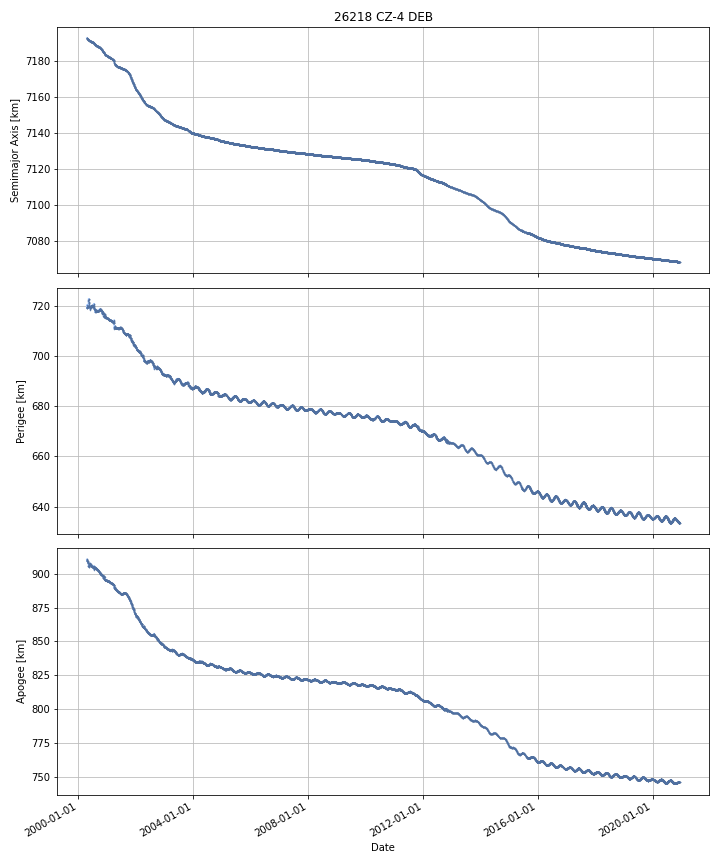

Values plotted in this chart, from the file beside it:
DATE, SEMIMAJOR_AXIS, PERIAPSIS, APOAPSIS, DOT_SEMIMAJOR_AXIS, DOT_PERIAPSIS, DOT_APOAPSIS
2000-04-19, 7193, 719.3, 910.4, , , 
2000-04-20, 7193, 719.1, 910.5, -0.06627, -0.2034, 0.07087
2000-04-21, 7193, 719.5, 910, -0.05744, 0.3681, -0.483
2000-04-22, 7193, 719.2, 910.2, -0.07913, -0.3468, 0.1885
2000-04-23, 7193, 719.5, 909.8, -0.04776, 0.3376, -0.4331
2000-04-24, 7193, 719.6, 909.5, -0.0553, 0.1292, -0.2398
2000-04-25, 7193, 719.7, 909.4, -0.06185, 0.04552, -0.1692
2000-04-26, 7193, 719.7, 909.2, -0.06539, 0.03389, -0.1647
2000-04-27, 7193, 719.7, 909.1, -0.06362, 0.01339, -0.1406
2000-04-28, 7192, 719.6, 909.1, -0.05404, -0.136, 0.02788
2000-04-29, 7192, 719.6, 908.9, -0.05917, 0.05986, -0.1782
2000-04-30, 7192, 719.7, 908.8, -0.0356, 0.03948, -0.1107
2000-05-01, 7192, 719.6, 908.8, -0.04459, -0.05969, -0.0295
2000-05-02, 7192, 719.5, 908.8, -0.05304, -0.07509, -0.031
2000-05-03, 7192, 720, 908.3, -0.0213, 0.4535, -0.4961
2000-05-04, 7192, 720.1, 908.1, -0.04722, 0.06808, -0.1625
2000-05-05, 7192, 720, 908.1, -0.0515, -0.06592, -0.03707
2000-05-06, 7192, 719.8, 908.1, -0.04235, -0.1575, 0.07276
2000-05-07, 7192, 719.7, 908.2, -0.04247, -0.1518, 0.06686
2000-05-08, 7192, 721.5, 906.3, -0.0242, 1.814, -1.862
2000-05-09, 7192, 722.2, 905.6, -0.02485, 0.7158, -0.7655
2000-05-10, 7192, 722.7, 905.1, -0.01372, 0.4337, -0.4611
2000-05-11, 7192, 722.8, 904.9, -0.01026, 0.1633, -0.1839
2000-05-12, 7192, 722.5, 905.2, -0.03409, -0.3059, 0.2377
2000-05-13, 7192, 722.2, 905.4, -0.03103, -0.3243, 0.2622
2000-05-14, 7192, 721.8, 905.8, -0.01783, -0.4228, 0.3872
2000-05-15, 7192, 721.5, 906, -0.02673, -0.2335, 0.18
2000-05-16, 7192, 721.3, 906.2, -0.03209, -0.2404, 0.1763
2000-05-17, 7192, 721.1, 906.3, -0.03832, -0.2244, 0.1478
2000-05-18, 7192, 721, 906.4, -0.03652, -0.1183, 0.04531
2000-05-19, 7192, 720.8, 906.5, -0.04474, -0.1919, 0.1024
2000-05-20, 7192, 720.3, 906.8, -0.05657, -0.4632, 0.3501
2000-05-21, 7192, 719.8, 907.2, -0.0575, -0.465, 0.35
2000-05-22, 7192, 719.4, 907.4, -0.05147, -0.3882, 0.2852
2000-05-23, 7192, 719.4, 907.4, -0.04289, -0.04901, -0.03677
2000-05-24, 7191, 719.4, 907.3, -0.03857, 0.04119, -0.1183
2000-05-25, 7191, 719.6, 907.1, -0.03757, 0.1457, -0.2208
2000-05-26, 7191, 719.8, 906.8, -0.03865, 0.2081, -0.2854
2000-05-27, 7191, 719.6, 906.9, -0.03623, -0.1397, 0.06721
2000-05-28, 7191, 719.4, 907.1, -0.03542, -0.2735, 0.2026
2000-05-29, 7191, 719.3, 907.1, -0.02893, -0.07319, 0.01533
2000-05-30, 7191, 719.4, 906.9, -0.02372, 0.1212, -0.1687
2000-05-31, 7191, 719.3, 907, -0.02038, -0.1333, 0.09257
2000-06-01, 7191, 718.8, 907.5, -0.01771, -0.5084, 0.473
2000-06-02, 7191, 718.6, 907.6, -0.01007, -0.1543, 0.1342
2000-06-03, 7191, 719.1, 907.1, -0.004757, 0.4667, -0.4763
2000-06-04, 7191, 719.3, 907, -0.006315, 0.1566, -0.1692
2000-06-05, 7191, 719.1, 907.1, -0.009091, -0.1589, 0.1407
2000-06-06, 7191, 719.4, 906.8, -0.003979, 0.259, -0.267
2000-06-07, 7191, 719.6, 906.6, -0.008042, 0.2313, -0.2474
2000-06-08, 7191, 719.7, 906.4, -0.01152, 0.145, -0.1681
2000-06-09, 7191, 719.9, 906.2, -0.01442, 0.2092, -0.2381
2000-06-10, 7191, 720.1, 906, -0.02046, 0.1547, -0.1956
2000-06-11, 7191, 720.1, 905.9, -0.02388, -0.004255, -0.04351
2000-06-12, 7191, 720, 906, -0.02591, -0.06741, 0.0156
2000-06-13, 7191, 720, 905.9, -0.02645, -0.02368, -0.02922
2000-06-14, 7191, 720, 905.9, -0.02721, -0.02097, -0.03344
2000-06-15, 7191, 720, 905.8, -0.02629, 0.01645, -0.06903
2000-06-16, 7191, 720, 905.8, -0.02602, 0.001749, -0.05379
2000-06-17, 7191, 720, 905.7, -0.02505, 0.05198, -0.1021
... 7,480 more rows
